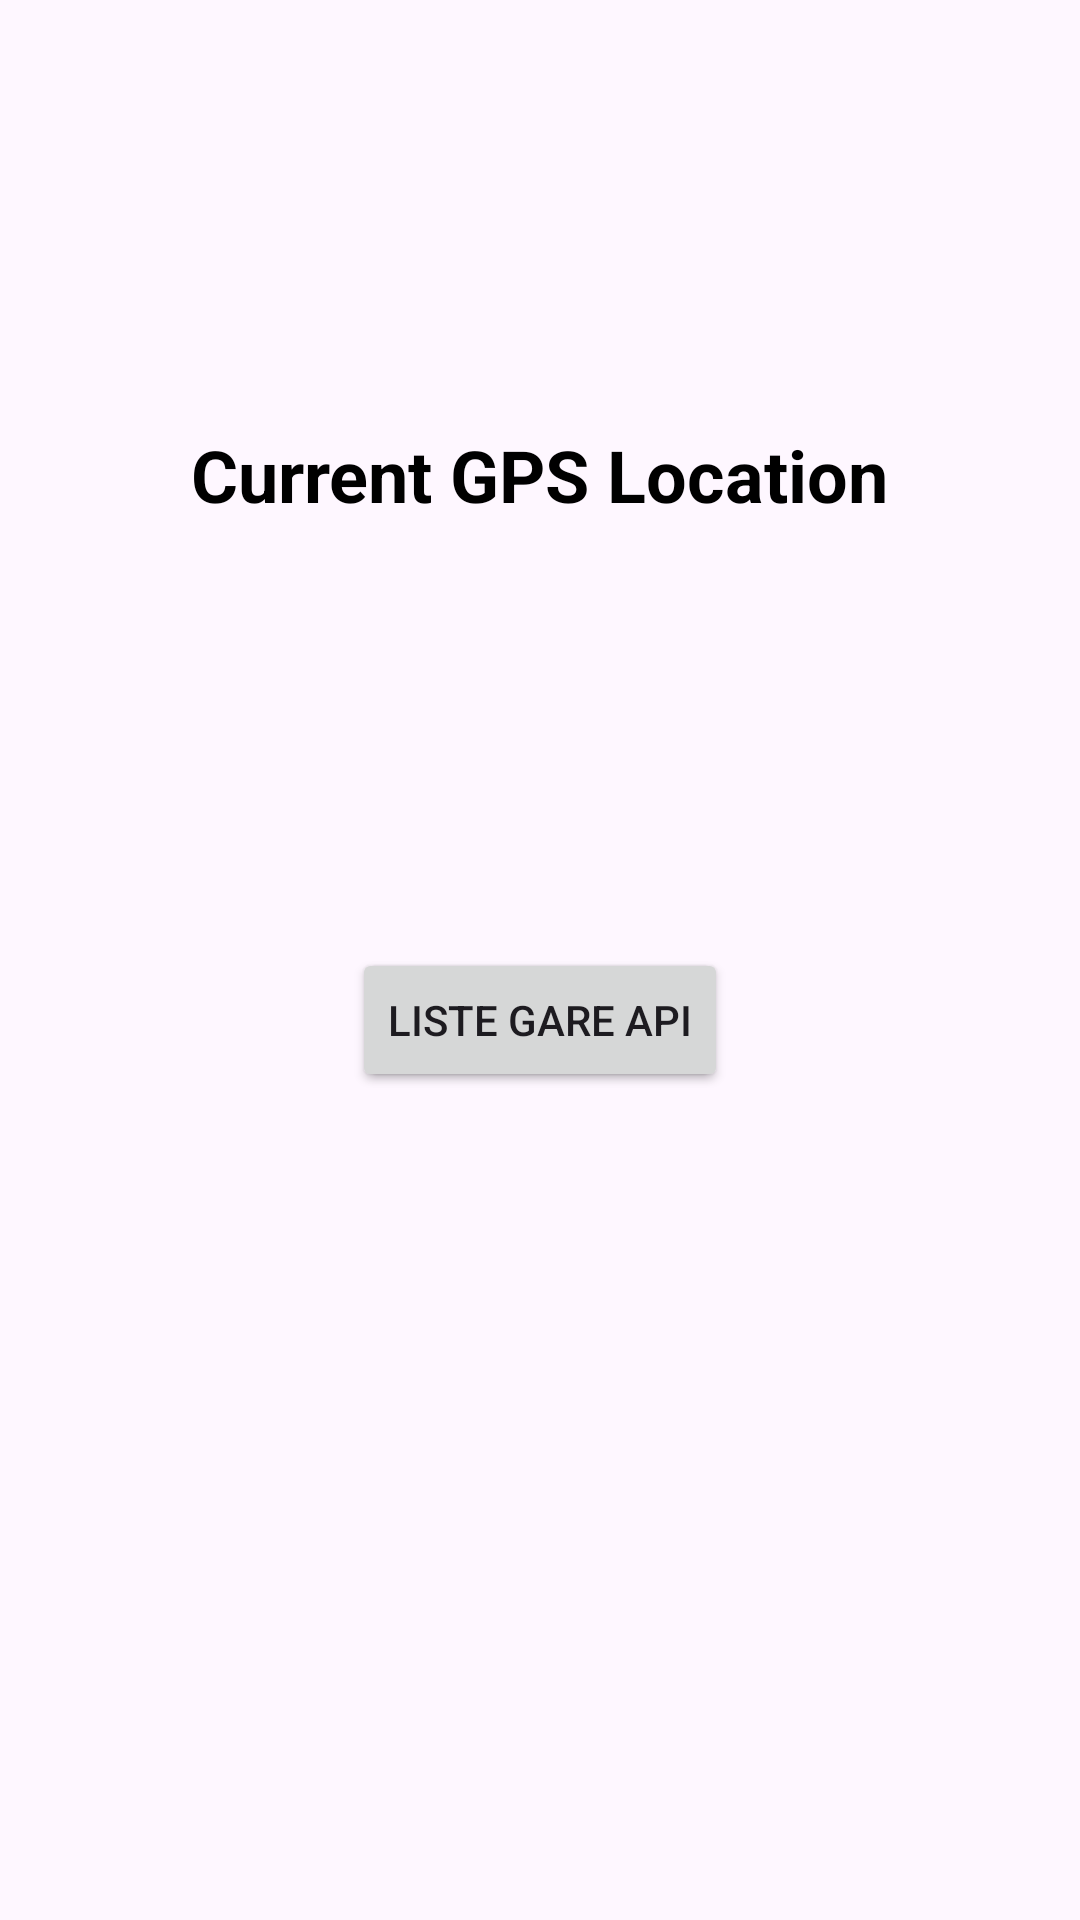

The Android layout XML behind this screen, and the referenced resources:
<!-- AndroidManifest.xml: application theme Theme.TrainStation -->
<!-- res/layout/activity_home.xml -->
<?xml version="1.0" encoding="utf-8"?>
<androidx.constraintlayout.widget.ConstraintLayout xmlns:android="http://schemas.android.com/apk/res/android"
    xmlns:app="http://schemas.android.com/apk/res-auto"
    xmlns:tools="http://schemas.android.com/tools"
    android:layout_width="match_parent"
    android:layout_height="match_parent"
    tools:context=".MainActivity">

    <TextView
        android:id="@+id/textView"
        android:layout_width="wrap_content"
        android:layout_height="wrap_content"
        android:layout_centerInParent="true"
        android:text="Current GPS Location"
        android:textColor="@color/black"
        android:textSize="24sp"
        android:textStyle="bold"
        app:layout_constraintBottom_toTopOf="@+id/getLocation"
        app:layout_constraintEnd_toEndOf="parent"
        app:layout_constraintHorizontal_bias="0.5"
        app:layout_constraintStart_toStartOf="parent"
        app:layout_constraintTop_toTopOf="parent"
        app:layout_constraintVertical_bias="0.5" />

    <Button
        android:id="@+id/getLocation"
        android:layout_width="wrap_content"
        android:layout_height="wrap_content"
        android:layout_below="@+id/textView"
        android:layout_centerInParent="true"
        android:layout_marginTop="40dp"
        android:text="Get location"
        app:layout_constraintBottom_toBottomOf="parent"
        app:layout_constraintEnd_toEndOf="parent"
        app:layout_constraintHorizontal_bias="0.5"
        app:layout_constraintStart_toStartOf="parent"
        app:layout_constraintTop_toTopOf="parent"
        app:layout_constraintVertical_bias="0.5"
        tools:ignore="UnknownId" />

    <Button
        android:id="@+id/listeApi"
        android:layout_width="wrap_content"
        android:layout_height="wrap_content"
        android:layout_below="@+id/textView"
        android:layout_centerInParent="true"
        android:layout_marginTop="40dp"
        android:text="Liste gare API"
        app:layout_constraintBottom_toBottomOf="parent"
        app:layout_constraintEnd_toEndOf="parent"
        app:layout_constraintHorizontal_bias="0.5"
        app:layout_constraintStart_toStartOf="parent"
        app:layout_constraintTop_toTopOf="parent"
        app:layout_constraintVertical_bias="0.5"
        tools:ignore="UnknownId" />


</androidx.constraintlayout.widget.ConstraintLayout>
<!-- resources referenced by this layout -->
<resources>
  <color name="black">#FF000000</color>
  <style name="Theme.TrainStation" parent="Base.Theme.TrainStation" />
  <style name="Base.Theme.TrainStation" parent="Theme.Material3.DayNight.NoActionBar">
          
          
      </style>
</resources>
